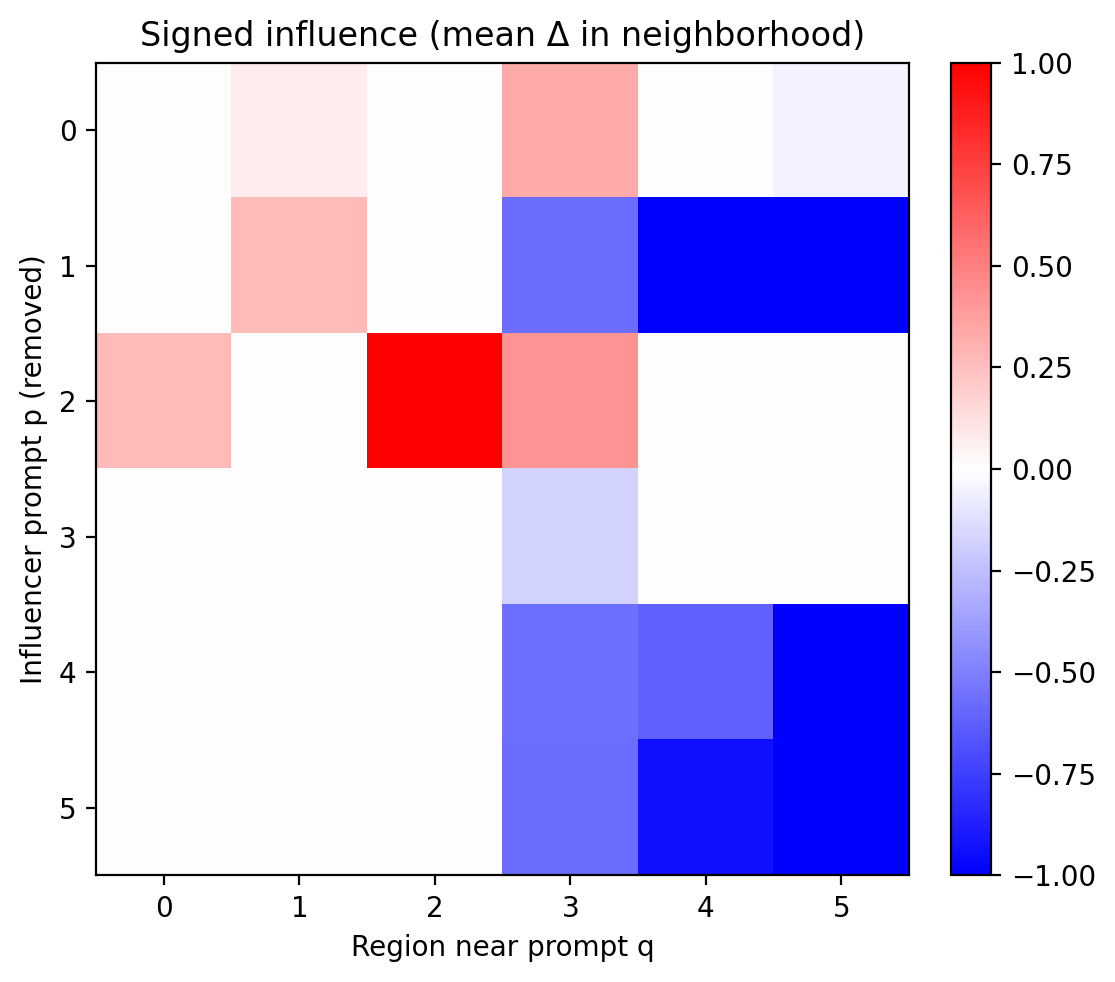

The table this chart was drawn from, first rows:
p\q, q0, q1, q2, q3, q4, q5
p0, 0.01393, 0.07443, 0.000000, 0.3353, 0.000000, -0.04358
p1, 0.000000, 0.2699, 0.000000, -0.5741, -0.9922, -1
p2, 0.2724, 0.000000, 1, 0.4259, 0.000000, 0.000000
p3, 0.000000, 0.000000, 0.000000, -0.1759, 0.000000, 0.000000
p4, 0.000000, 0.000000, 0.000000, -0.566, -0.6217, -1
p5, 0.000000, 0.000000, 0.000000, -0.5741, -0.9333, -1
